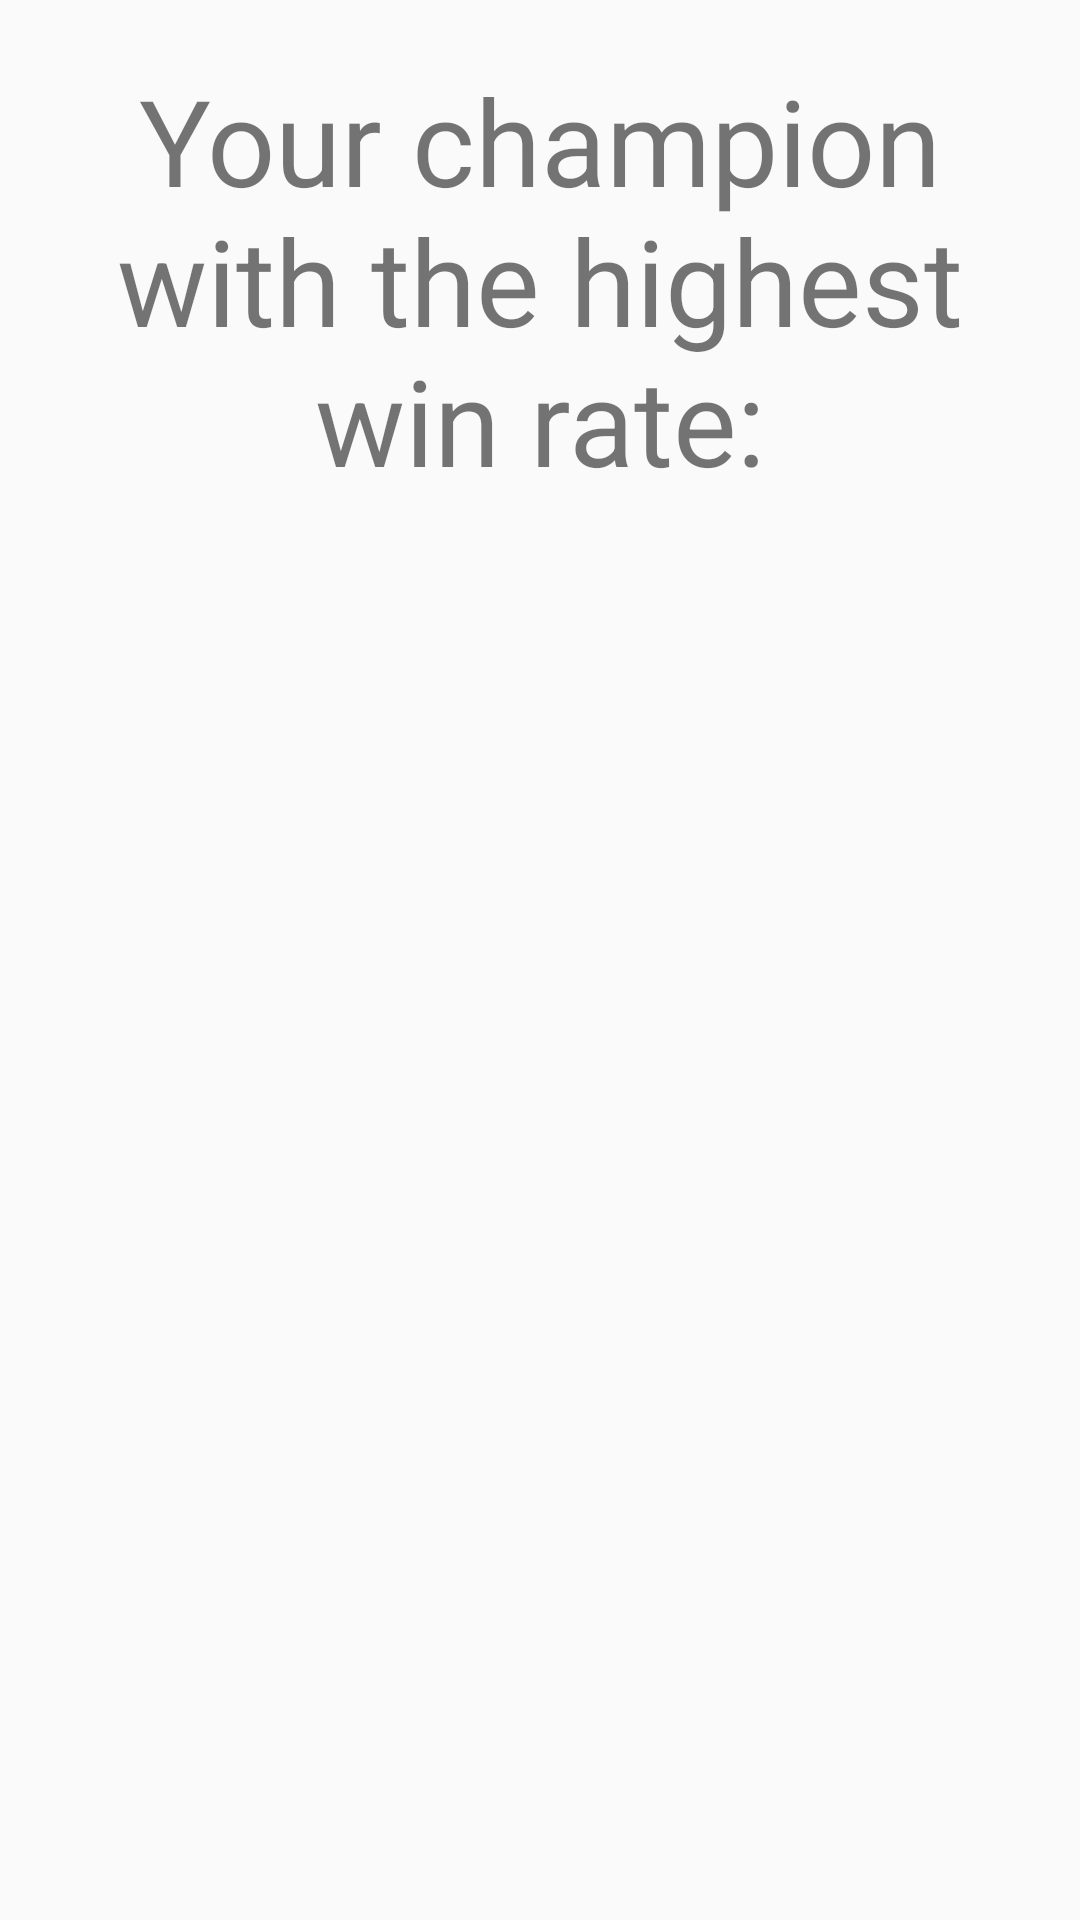

The Android layout XML behind this screen, and the referenced resources:
<!-- AndroidManifest.xml: application theme AppTheme -->
<!-- res/layout/best_win_rate.xml -->
<?xml version="1.0" encoding="utf-8"?>
<RelativeLayout
    xmlns:android="http://schemas.android.com/apk/res/android"
    android:layout_width="match_parent"
    android:layout_height="match_parent"
    android:padding="20dp"
    android:layout_alignParentTop="true"
    android:layout_centerHorizontal="true"
    android:id="@+id/rect"
    >

    <LinearLayout
        android:layout_width="match_parent"
        android:layout_height="wrap_content"
        android:gravity="center">

        <TextView
            android:layout_width="match_parent"
            android:layout_height="wrap_content"
            android:text="@string/highest_win_rate"
            android:id="@+id/tvBestWinRateChampionText"
            android:gravity="center"
            android:textSize="40sp"/>

    </LinearLayout>

    <LinearLayout
        android:layout_width="match_parent"
        android:layout_height="wrap_content"
        android:gravity="center"
        android:layout_alignParentBottom="true"
        android:layout_alignParentRight="true"
        android:layout_alignParentEnd="true"
        android:layout_marginBottom="51dp">

    <TextView
        android:layout_width="match_parent"
        android:layout_height="wrap_content"
        android:id="@+id/tvBestWinRateChamp"
        android:gravity="center"
        android:textSize="40sp"/>

    </LinearLayout>

</RelativeLayout>
<!-- resources referenced by this layout -->
<resources>
  <string name="highest_win_rate">Your champion with the highest win rate:</string>
  <style name="AppTheme" parent="android:Theme.Holo.Light.DarkActionBar">
          <item name="colorPrimary">@color/primary</item>
          <item name="colorPrimaryDark">@color/primary_dark</item>
          <item name="colorAccent">@color/accent</item>
          <item name="android:textColorPrimary">@color/primary_text</item>
          <item name="android:textColorSecondary">@color/secondary_text</item>
          <item name="android:icon">@color/icons</item>
          <item name="android:divider">@color/divider</item>
      </style>
  <color name="primary">#3F51B5</color>
  <color name="primary_dark">#303F9F</color>
  <color name="accent">#FF5252</color>
  <color name="primary_text">#212121</color>
  <color name="secondary_text">#727272</color>
  <color name="icons">#FFFFFF</color>
  <color name="divider">#B6B6B6</color>
</resources>
